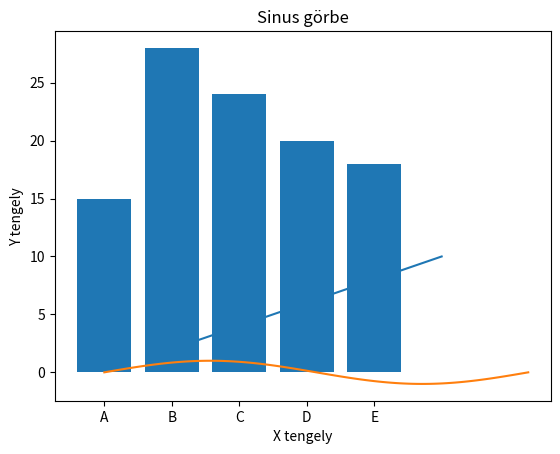

This chart was generated by the following Python code:
from matplotlib import pyplot as plt
import numpy as np
import pandas as pd

# 1. NumPy tömb létrehozása
arr = np.array([1, 2, 3, 4, 5])
print("NumPy tömb létrehozása:")
print(arr)

# 2. Tömb alapvető információk
print("\nTömb mérete és típusa:")
print("Méret:", arr.shape)
print("Típus:", arr.dtype)

# 3. Tömb műveletek
arr2 = np.array([6, 7, 8, 9, 10])
print("\nTömb műveletek:")
print("Összeadás:", arr + arr2)
print("Kivonás:", arr - arr2)
print("Szorzás:", arr * arr2)
print("Osztás:", arr / arr2)

# 4. Tömb elemeinek kiválasztása
print("\nTömb elemeinek kiválasztása:")
print("Első elem:", arr[0])
print("Tartomány kiválasztása:", arr[1:4])

# 5. Matematikai műveletek tömbön
print("\nMatematikai műveletek tömbön:")
print("Átlag:", np.mean(arr))
print("Szórás:", np.std(arr))
print("Legnagyobb elem:", np.max(arr))
print("Legkisebb elem:", np.min(arr))

# 6. Tömb létrehozása szekvenciával
seq = np.arange(1, 11)
print("\nTömb létrehozása szekvenciával:")
print(seq)

# 7. Tömb létrehozása nullákkal vagy egyekkel
zeros = np.zeros(5)
ones = np.ones(5)
print("\nTömb létrehozása nullákkal vagy egyekkel:")
print("Nullák:", zeros)
print("Egyek:", ones)


# 1. Mátrix létrehozása
matrix = np.array([[1, 2, 3],
                   [4, 5, 6],
                   [7, 8, 9]])
print("Mátrix létrehozása:")
print(matrix)

# 2. Mátrix mérete és típusa
print("\nMátrix mérete és típusa:")
print("Méret:", matrix.shape)
print("Típus:", matrix.dtype)

# 3. Mátrix műveletek
matrix2 = np.array([[9, 8, 7],
                    [6, 5, 4],
                    [3, 2, 1]])
print("\nMátrix műveletek:")
print("Összeadás:")
print(matrix + matrix2)
print("Kivonás:")
print(matrix - matrix2)
print("Szorzás (elemenkénti):")
print(matrix * matrix2)
print("Mátrix szorzás:")
print(np.dot(matrix, matrix2))

# 4. Mátrix elemeinek kiválasztása
print("\nMátrix elemeinek kiválasztása:")
print("Egy adott elem:", matrix[1, 1])
print("Egy sor kiválasztása:")
print(matrix[0, :])
print("Egy oszlop kiválasztása:")
print(matrix[:, 2])

# 5. Mátrix műveletek
print("\nMátrix műveletek:")
print("Transzponálás:")
print(np.transpose(matrix))
print("Determináns számítása:")
print(np.linalg.det(matrix))
print("Inverz számítása:")
# Mátrix determinánsának ellenőrzése
determinant = np.linalg.det(matrix)
if determinant == 0:
    print("A mátrix szinguláris, nincs inverze.")
else:
    # Inverz számítása csak nem szinguláris mátrixra
    inverse_matrix = np.linalg.inv(matrix)
    print("Mátrix inverze:")
    print(inverse_matrix)

# 6. Mátrix létrehozása nullákkal vagy egyekkel
zeros_matrix = np.zeros((3, 3))
ones_matrix = np.ones((3, 3))
print("\nMátrix létrehozása nullákkal vagy egyekkel:")
print("Nulla mátrix:")
print(zeros_matrix)
print("Egységmátrix:")
print(ones_matrix)


# Adatok definiálása
x = [1, 2, 3, 4, 5]  # x tengely értékei
y = [2, 4, 6, 8, 10]  # y tengely értékei

# Vonaldiagram létrehozása
plt.plot(x, y)

# Diagram címe és tengelyfeliratok
plt.title('Egyszerű Vonaldiagram')
plt.xlabel('X tengely')
plt.ylabel('Y tengely')

# Diagram megjelenítése
plt.show()


# Adatok definiálása
categories = ['A', 'B', 'C', 'D', 'E']  # Kategóriák
values = [15, 28, 24, 20, 18]  # Oszlopok magassága

# Oszlopdiagram létrehozása
plt.bar(categories, values)

# Diagram címe és tengelyfeliratok
plt.title('Oszlopdiagram példa')
plt.xlabel('Kategóriák')
plt.ylabel('Értékek')

# Diagram megjelenítése
plt.show()


# Adatok létrehozása
x = np.linspace(0, 2 * np.pi, 100)  # 0-tól 2π-ig tartó 100 egyenletes lépésű pont
y = np.sin(x)  # Sinus függvény értékei

# Vonal vagy görbe kirajzolása
plt.plot(x, y)

# Diagram címe és tengelyfeliratok
plt.title('Sinus görbe')
plt.xlabel('X tengely')
plt.ylabel('Y tengely')

# Diagram megjelenítése
plt.show()


# Két mátrix létrehozása
matrix_A = np.array([[1, 2, 3],
                     [4, 5, 6],
                     [7, 8, 9]])

matrix_B = np.array([[9, 8, 7],
                     [6, 5, 4],
                     [3, 2, 1]])

# Mátrixszorzás
result_matrix = np.dot(matrix_A, matrix_B)
print("Mátrixszorzás eredménye:")
print(result_matrix)

# Mátrix transzponálása
transposed_matrix_A = np.transpose(matrix_A)
print("\nMátrix A transzponáltja:")
print(transposed_matrix_A)

# Mátrix determináns számítása
determinant_A = np.linalg.det(matrix_A)
print("\nMátrix A determinánsa:")
print(determinant_A)


# Adattábla létrehozása
data = {'Name': ['Alice', 'Bob', 'Charlie', 'David', 'Eva'],
        'Age': [25, 30, 35, 28, 22],
        'City': ['New York', 'San Francisco', 'Los Angeles', 'Chicago', 'Miami']}

df = pd.DataFrame(data)

# Adattábla megjelenítése
print("Eredeti adattábla:")
print(df)

# Adatok szűrése
filtered_data = df[df['Age'] > 25]
print("\n25 év feletti személyek:")
print(filtered_data)

# Új oszlop hozzáadása
df['Salary'] = [50000, 60000, 75000, 48000, 55000]
print("\nAdattábla az új 'Salary' oszloppal:")
print(df)

# Oszlopok átnevezése
df.rename(columns={'Age': 'Életkor', 'City': 'Város'}, inplace=True)
print("\nÁtnevezett oszlopok:")
print(df)

# Adattábla összegzése
summary = df.describe()
print("\nStatisztikai összegzés:")
print(summary)
